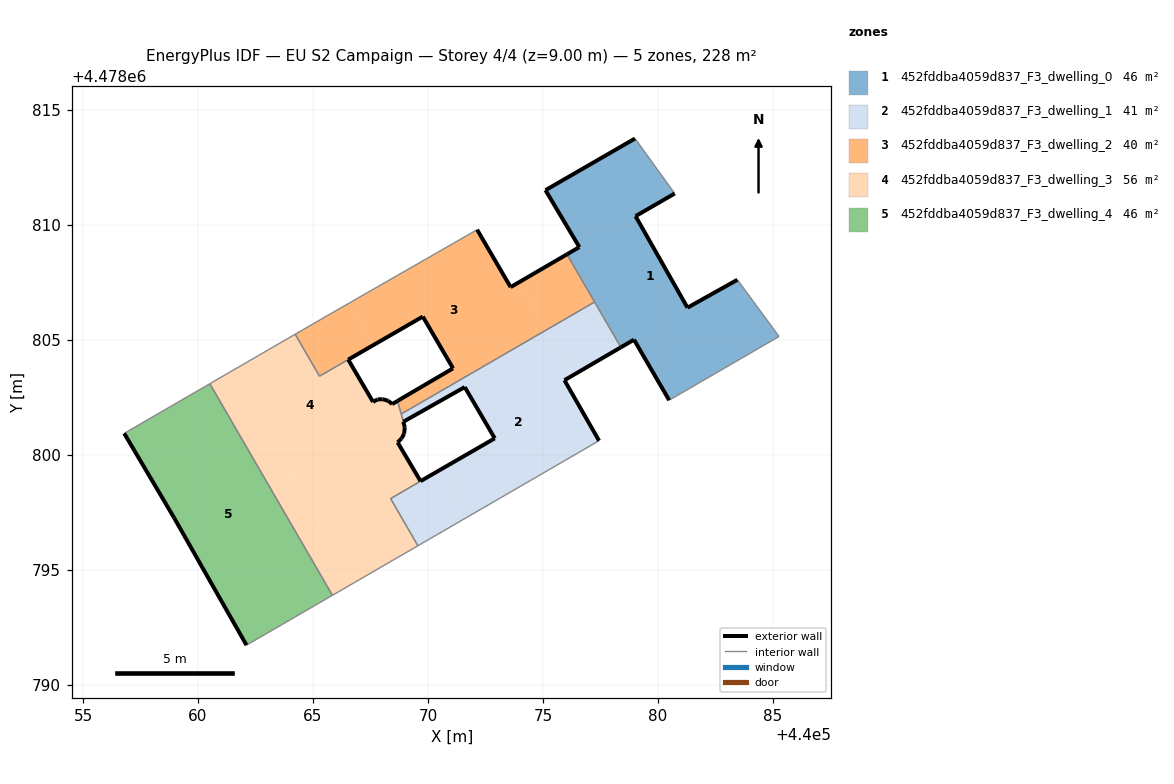
=== STOREY PLAN SPEC (per zone: floor XY polygon, exterior-wall plan segments, windows/doors) ===
zone 1: 452fddba4059d837_F3_dwelling_0  (45.6 m²)
  floor: (440085.27, 4478805.15) (440083.46, 4478807.62) (440081.29, 4478806.40) (440079.03, 4478810.38) (440080.73, 4478811.37) (440079.00, 4478813.76) (440075.11, 4478811.51) (440076.58, 4478809.04) (440076.04, 4478808.72) (440078.39, 4478804.68) (440078.96, 4478805.01) (440080.49, 4478802.38)
  exterior wall: (440080.73, 4478811.37) – (440079.03, 4478810.38)  [2.0 m]
  exterior wall: (440079.03, 4478810.38) – (440081.29, 4478806.40)  [4.6 m]
  exterior wall: (440081.29, 4478806.40) – (440083.46, 4478807.62)  [2.5 m]
  exterior wall: (440080.49, 4478802.38) – (440078.96, 4478805.01)  [3.0 m]
  exterior wall: (440078.96, 4478805.01) – (440078.39, 4478804.68)  [0.7 m]
  exterior wall: (440076.04, 4478808.72) – (440076.58, 4478809.04)  [0.6 m]
  exterior wall: (440076.58, 4478809.04) – (440075.11, 4478811.51)  [2.9 m]
  exterior wall: (440075.11, 4478811.51) – (440079.00, 4478813.76)  [4.5 m]
  interior walls: 5
zone 2: 452fddba4059d837_F3_dwelling_1  (40.6 m²)
  floor: (440077.44, 4478800.62) (440075.94, 4478803.25) (440076.28, 4478803.45) (440075.14, 4478805.42) (440069.22, 4478802.00) (440069.39, 4478801.70) (440071.60, 4478802.95) (440072.91, 4478800.72) (440070.70, 4478799.44) (440071.89, 4478797.39)
  floor: (440075.14, 4478805.42) (440075.14, 4478805.43) (440069.22, 4478802.00)
  floor: (440071.89, 4478797.39) (440070.70, 4478799.44) (440069.68, 4478798.86) (440068.38, 4478798.10) (440069.56, 4478796.05)
  floor: (440069.39, 4478801.70) (440069.23, 4478801.98) (440068.84, 4478801.75) (440068.85, 4478801.74) (440068.93, 4478801.44)
  floor: (440075.14, 4478805.43) (440068.84, 4478801.78) (440068.93, 4478801.44) (440068.85, 4478801.74) (440068.84, 4478801.75) (440069.23, 4478801.98) (440069.39, 4478801.70) (440069.22, 4478802.00)
  floor: (440078.39, 4478804.68) (440077.25, 4478806.65) (440075.14, 4478805.42) (440076.28, 4478803.45)
  exterior wall: (440078.39, 4478804.68) – (440075.94, 4478803.25)  [2.8 m]
  exterior wall: (440075.94, 4478803.25) – (440077.44, 4478800.62)  [3.0 m]
  exterior wall: (440069.68, 4478798.86) – (440072.91, 4478800.72)  [3.7 m]
  exterior wall: (440072.91, 4478800.72) – (440071.60, 4478802.95)  [2.6 m]
  exterior wall: (440071.60, 4478802.95) – (440068.93, 4478801.44)  [3.1 m]
  exterior wall: (440069.68, 4478798.86) – (440069.68, 4478798.86)  [0.0 m]
  interior walls: 6
zone 3: 452fddba4059d837_F3_dwelling_2  (40.2 m²)
  floor: (440075.14, 4478805.43) (440073.94, 4478807.49) (440073.59, 4478807.29) (440072.14, 4478809.79) (440066.56, 4478806.59) (440067.61, 4478804.77) (440069.78, 4478806.01) (440071.09, 4478803.76) (440068.93, 4478802.50) (440069.22, 4478802.00)
  floor: (440077.25, 4478806.65) (440076.04, 4478808.72) (440073.94, 4478807.49) (440075.14, 4478805.43)
  floor: (440067.61, 4478804.77) (440066.56, 4478806.59) (440065.63, 4478806.06) (440064.23, 4478805.25) (440065.28, 4478803.42)
  floor: (440069.22, 4478802.00) (440068.93, 4478802.50) (440068.68, 4478802.34) (440068.84, 4478801.78)
  exterior wall: (440072.14, 4478809.79) – (440073.59, 4478807.29)  [2.9 m]
  exterior wall: (440073.59, 4478807.29) – (440076.04, 4478808.72)  [2.8 m]
  exterior wall: (440068.67, 4478802.35) – (440071.09, 4478803.76)  [2.8 m]
  exterior wall: (440071.09, 4478803.76) – (440069.78, 4478806.01)  [2.6 m]
  exterior wall: (440069.78, 4478806.01) – (440066.53, 4478804.14)  [3.7 m]
  interior walls: 7
zone 4: 452fddba4059d837_F3_dwelling_3  (56.0 m²)
  floor: (440068.84, 4478801.75) (440068.68, 4478802.34) (440068.44, 4478802.21) (440068.27, 4478802.35) (440068.03, 4478802.42) (440067.81, 4478802.41) (440067.61, 4478802.30) (440066.53, 4478804.14) (440065.28, 4478803.42) (440064.23, 4478805.25) (440061.44, 4478803.63) (440064.12, 4478799.01)
  floor: (440069.56, 4478796.05) (440068.38, 4478798.10) (440069.68, 4478798.86) (440068.68, 4478800.54) (440068.85, 4478800.72) (440068.96, 4478800.92) (440068.99, 4478801.20) (440068.93, 4478801.44) (440068.84, 4478801.75) (440064.12, 4478799.01) (440066.77, 4478794.43)
  floor: (440066.77, 4478794.43) (440061.44, 4478803.63) (440060.51, 4478803.09) (440065.84, 4478793.89)
  exterior wall: (440066.53, 4478804.14) – (440067.61, 4478802.30)  [2.1 m]
  exterior wall: (440067.61, 4478802.30) – (440067.81, 4478802.41)  [0.2 m]
  exterior wall: (440067.81, 4478802.41) – (440068.03, 4478802.42)  [0.2 m]
  exterior wall: (440068.03, 4478802.42) – (440068.27, 4478802.35)  [0.3 m]
  exterior wall: (440068.27, 4478802.35) – (440068.44, 4478802.21)  [0.2 m]
  exterior wall: (440068.44, 4478802.21) – (440068.68, 4478802.34)  [0.3 m]
  exterior wall: (440068.93, 4478801.44) – (440068.93, 4478801.44)  [0.0 m]
  exterior wall: (440068.93, 4478801.44) – (440068.99, 4478801.20)  [0.2 m]
  exterior wall: (440068.99, 4478801.20) – (440068.96, 4478800.92)  [0.3 m]
  exterior wall: (440068.96, 4478800.92) – (440068.85, 4478800.72)  [0.2 m]
  exterior wall: (440068.85, 4478800.72) – (440068.68, 4478800.54)  [0.2 m]
  exterior wall: (440068.68, 4478800.54) – (440069.68, 4478798.86)  [2.0 m]
  exterior wall: (440069.68, 4478798.86) – (440069.68, 4478798.86)  [0.0 m]
  exterior wall: (440069.68, 4478798.85) – (440069.68, 4478798.86)  [0.0 m]
  interior walls: 10
zone 5: 452fddba4059d837_F3_dwelling_4  (45.6 m²)
  floor: (440065.84, 4478793.89) (440060.51, 4478803.09) (440056.79, 4478800.93) (440058.96, 4478797.25) (440062.11, 4478791.72)
  exterior wall: (440062.11, 4478791.72) – (440058.96, 4478797.25)  [6.4 m]
  exterior wall: (440058.96, 4478797.25) – (440056.79, 4478800.93)  [4.3 m]
  interior walls: 3

=== DERIVED (storey summary) ===
Building: EU S2 Campaign
Storey: 4 of 4  (floor level z = 9.00 m)
Storey gross floor area: 228.2 m²
Zones on this storey: 5
  - 452fddba4059d837_F3_dwelling_0: floor 45.6 m²; exterior wall 20.7 m (62.2 m²); WWR 0.0%
  - 452fddba4059d837_F3_dwelling_1: floor 40.6 m²; exterior wall 15.2 m (45.7 m²); WWR 0.0%
  - 452fddba4059d837_F3_dwelling_2: floor 40.2 m²; exterior wall 14.9 m (44.6 m²); WWR 0.0%
  - 452fddba4059d837_F3_dwelling_3: floor 56.0 m²; exterior wall 6.3 m (18.9 m²); WWR 0.0%
  - 452fddba4059d837_F3_dwelling_4: floor 45.6 m²; exterior wall 10.6 m (31.9 m²); WWR 0.0%
Zone adjacency (shared interzone walls):
  - 452fddba4059d837_F3_dwelling_0 ↔ 452fddba4059d837_F3_dwelling_1
  - 452fddba4059d837_F3_dwelling_0 ↔ 452fddba4059d837_F3_dwelling_2
  - 452fddba4059d837_F3_dwelling_1 ↔ 452fddba4059d837_F3_dwelling_2
  - 452fddba4059d837_F3_dwelling_1 ↔ 452fddba4059d837_F3_dwelling_3
  - 452fddba4059d837_F3_dwelling_2 ↔ 452fddba4059d837_F3_dwelling_3
  - 452fddba4059d837_F3_dwelling_3 ↔ 452fddba4059d837_F3_dwelling_4